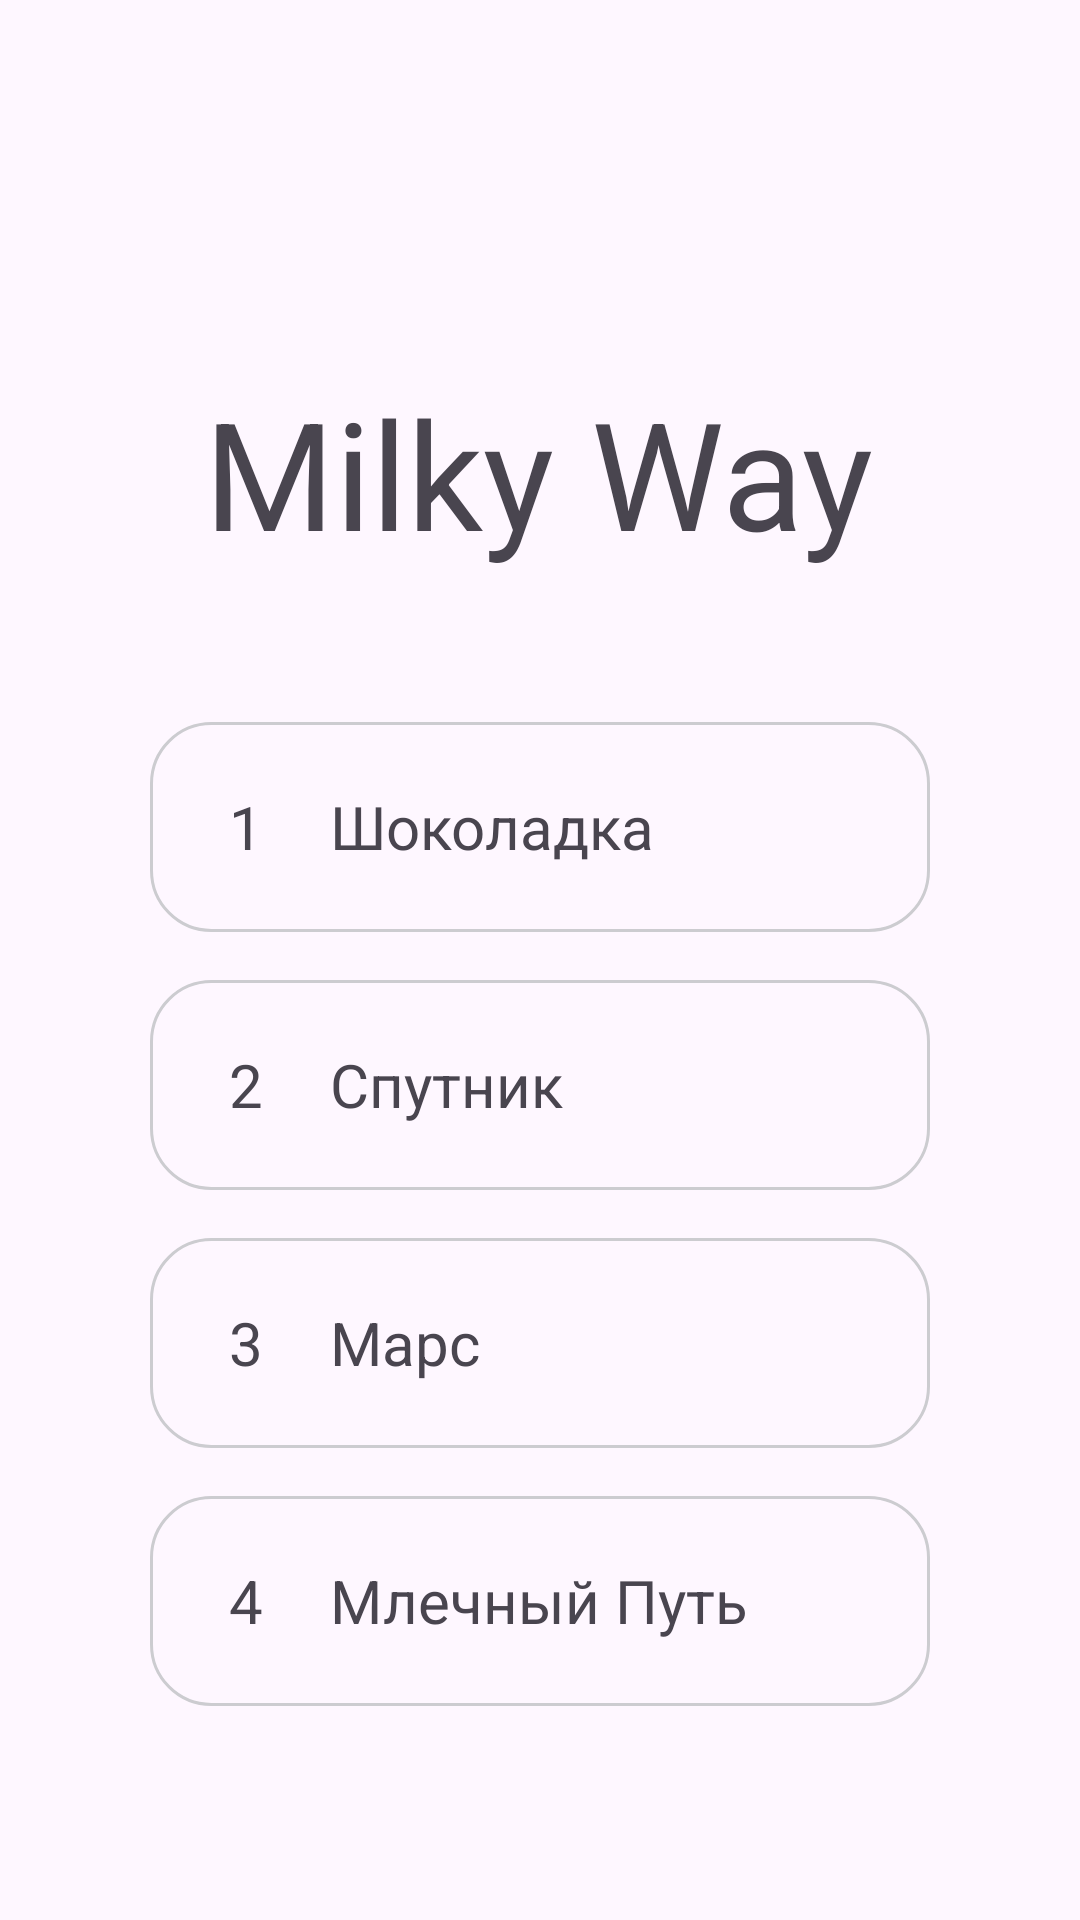

Android layout source for this screen:
<!-- AndroidManifest.xml: application theme Theme.EnglishTest -->
<!-- res/layout/fragment_space3.xml -->
<?xml version="1.0" encoding="utf-8"?>
<FrameLayout xmlns:android="http://schemas.android.com/apk/res/android"
    xmlns:app="http://schemas.android.com/apk/res-auto"
    xmlns:tools="http://schemas.android.com/tools"
    android:layout_width="match_parent"
    android:layout_height="match_parent"
    tools:context=".Space3Fragment">

    <androidx.constraintlayout.widget.ConstraintLayout
        android:layout_width="match_parent"
        android:layout_height="match_parent">

        <LinearLayout
            android:id="@+id/layoutAnswerPlace"
            android:layout_width="match_parent"
            android:layout_height="wrap_content"
            android:layout_marginStart="50dp"
            android:layout_marginTop="50dp"
            android:layout_marginEnd="50dp"
            android:orientation="vertical"
            app:layout_constraintEnd_toEndOf="parent"
            app:layout_constraintHorizontal_bias="0.497"
            app:layout_constraintStart_toStartOf="parent"
            app:layout_constraintTop_toBottomOf="@+id/textView">

            <LinearLayout
                android:id="@+id/layoutAnswer1"
                android:layout_width="match_parent"
                android:layout_height="70dp"
                android:background="@drawable/shape_stroke_answer"
                android:gravity="center_vertical"
                android:orientation="horizontal">

                <TextView
                    android:id="@+id/tvVariantNumber1"
                    android:layout_width="40dp"
                    android:layout_height="40dp"
                    android:layout_marginStart="12dp"
                    android:background="@drawable/shape_stroke_number"
                    android:gravity="center"
                    android:text="1"
                    android:textSize="20dp" />

                <TextView
                    android:id="@+id/tvVariantText1"
                    android:layout_width="wrap_content"
                    android:layout_height="wrap_content"
                    android:layout_marginStart="8dp"
                    android:text="Шоколадка"
                    android:textSize="20dp" />

            </LinearLayout>

            <LinearLayout
                android:id="@+id/layoutAnswer2"
                android:layout_width="match_parent"
                android:layout_height="70dp"
                android:layout_marginTop="16dp"
                android:background="@drawable/shape_stroke_answer"
                android:gravity="center_vertical"
                android:orientation="horizontal">

                <TextView
                    android:id="@+id/tvVariantNumber2"
                    android:layout_width="40dp"
                    android:layout_height="40dp"
                    android:layout_marginStart="12dp"
                    android:background="@drawable/shape_stroke_number"
                    android:gravity="center"
                    android:text="2"
                    android:textSize="20dp" />

                <TextView
                    android:id="@+id/tvVariantText2"
                    android:layout_width="wrap_content"
                    android:layout_height="wrap_content"
                    android:layout_marginStart="8dp"
                    android:text="Спутник"
                    android:textSize="20dp" />

            </LinearLayout>

            <LinearLayout
                android:id="@+id/layoutAnswer3"
                android:layout_width="match_parent"
                android:layout_height="70dp"
                android:layout_marginTop="16dp"
                android:background="@drawable/shape_stroke_answer"
                android:gravity="center_vertical"
                android:orientation="horizontal">

                <TextView
                    android:id="@+id/tvVariantNumber3"
                    android:layout_width="40dp"
                    android:layout_height="40dp"
                    android:layout_marginStart="12dp"
                    android:background="@drawable/shape_stroke_number"
                    android:gravity="center"
                    android:text="3"
                    android:textSize="20dp" />

                <TextView
                    android:id="@+id/tvVariantText3"
                    android:layout_width="wrap_content"
                    android:layout_height="wrap_content"
                    android:layout_marginStart="8dp"
                    android:text="Марс"
                    android:textSize="20dp" />

            </LinearLayout>

            <LinearLayout
                android:id="@+id/layoutAnswer4"
                android:layout_width="match_parent"
                android:layout_height="70dp"
                android:layout_marginTop="16dp"
                android:background="@drawable/shape_stroke_answer"
                android:gravity="center_vertical"
                android:orientation="horizontal">

                <TextView
                    android:id="@+id/tvVariantNumber4"
                    android:layout_width="40dp"
                    android:layout_height="40dp"
                    android:layout_marginStart="12dp"
                    android:background="@drawable/shape_stroke_number"
                    android:gravity="center"
                    android:text="4"
                    android:textSize="20dp" />

                <TextView
                    android:id="@+id/tvVariantText4"
                    android:layout_width="wrap_content"
                    android:layout_height="wrap_content"
                    android:layout_marginStart="8dp"
                    android:text="Млечный Путь"
                    android:textSize="20dp" />

            </LinearLayout>


        </LinearLayout>

        <TextView
            android:id="@+id/textView"
            android:layout_width="wrap_content"
            android:layout_height="wrap_content"
            android:layout_marginTop="124dp"
            android:text="Milky Way"
            android:textSize="50sp"
            app:layout_constraintEnd_toEndOf="parent"
            app:layout_constraintHorizontal_bias="0.497"
            app:layout_constraintStart_toStartOf="parent"
            app:layout_constraintTop_toTopOf="parent" />
    </androidx.constraintlayout.widget.ConstraintLayout>

</FrameLayout>
<!-- resources referenced by this layout -->
<resources>
  <!-- drawable shape_stroke_answer (drawable) -->
  <?xml version="1.0" encoding="utf-8"?>
  <shape xmlns:android="http://schemas.android.com/apk/res/android">
  <stroke android:width="1dp" android:color="#CCCCD0"/>
      <corners android:radius="20dp"/>
  </shape>
  <style name="Theme.EnglishTest" parent="Base.Theme.EnglishTest" />
  <style name="Base.Theme.EnglishTest" parent="Theme.Material3.DayNight.NoActionBar">
        <item name="windowNoTitle">true</item>
          <item name="windowActionBar">false</item>
          <item name="android:windowFullscreen">true</item>
      </style>
</resources>
